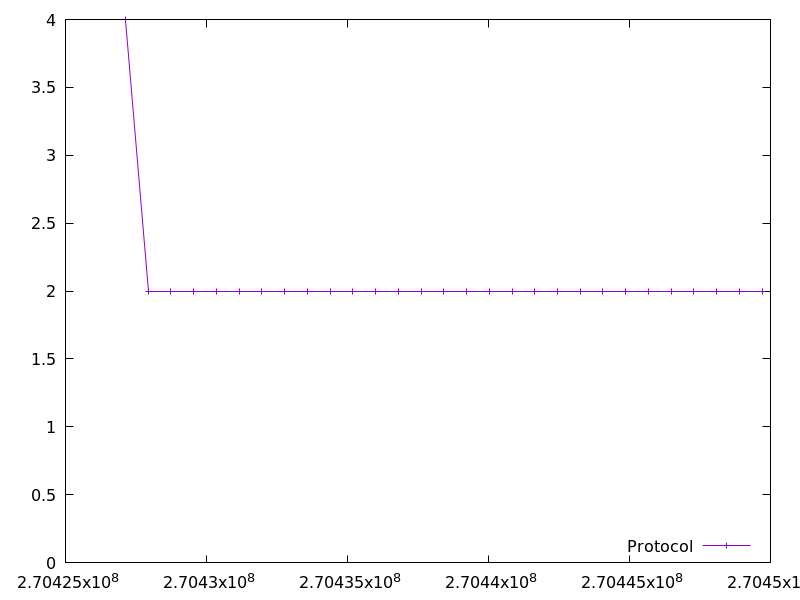

Values plotted in this chart, from the file beside it:
270427125.637539, 4.0
270427931, 2.0
270428739, 2.0
270429545, 2.0
270430350, 2.0
270431156, 2.0
270431964, 2.0
270432772, 2.0
270433578, 2.0
270434385, 2.0
270435192, 2.0
270435999, 2.0
270436806, 2.0
270437612, 2.0
270438418, 2.0
270439223, 2.0
270440029, 2.0
270440835, 2.0
270441641, 2.0
270442448, 2.0
270443253, 2.0
270444059, 2.0
270444865, 2.0
270445672, 2.0
270446478, 2.0
270447283, 2.0
270448090, 2.0
270448898, 2.0
270449704, 2.0
